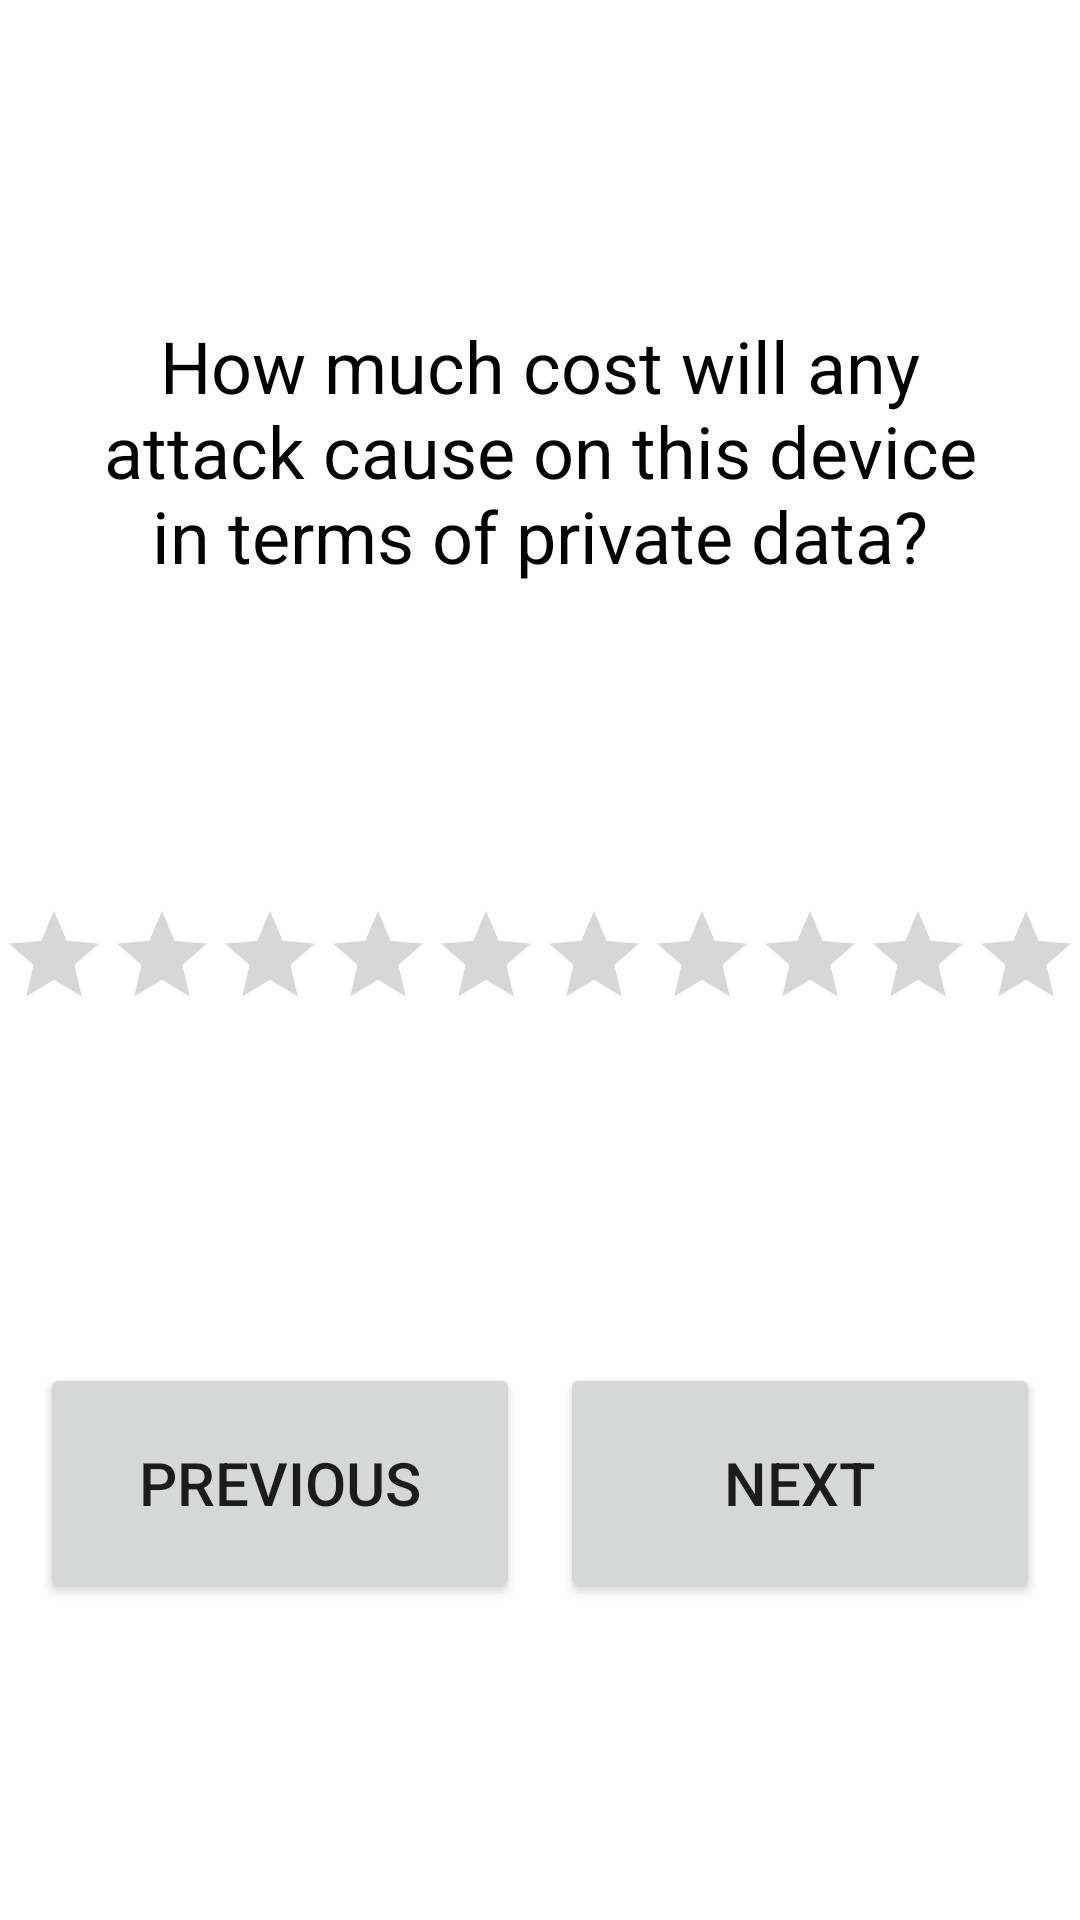

The Android layout XML behind this screen, and the referenced resources:
<!-- AndroidManifest.xml: application theme Theme.CompSecurityAlgoSuggester -->
<!-- res/layout/fragment_q6.xml -->
<?xml version="1.0" encoding="utf-8"?>
<androidx.constraintlayout.widget.ConstraintLayout xmlns:android="http://schemas.android.com/apk/res/android"
    android:layout_width="match_parent"
    android:layout_height="match_parent"
    xmlns:app="http://schemas.android.com/apk/res-auto"
    android:background="@drawable/background">

    <TextView
        android:id="@+id/question6"
        android:layout_width="300dp"
        android:layout_height="wrap_content"
        app:layout_constraintTop_toTopOf="parent"
        app:layout_constraintStart_toStartOf="parent"
        app:layout_constraintEnd_toEndOf="parent"
        android:textSize="24dp"
        android:gravity="center"
        android:textColor="@color/black"
        app:layout_constraintBottom_toTopOf="@+id/ratingBar6"
        android:text="How much cost will any attack cause on this device in terms of private data?"/>


    <RatingBar
        android:id="@+id/ratingBar6"
        android:layout_width="wrap_content"
        android:layout_height="wrap_content"
        android:numStars="10"
        app:layout_constraintBottom_toTopOf="@+id/btnNext6"
        app:layout_constraintEnd_toEndOf="parent"
        app:layout_constraintStart_toStartOf="parent"
        app:layout_constraintTop_toBottomOf="@id/question6"
        style="@style/MyRatingBar"
        android:isIndicator="false"/>

    <Button
        android:id="@+id/btnPrev6"
        android:layout_width="160dp"
        android:layout_height="80dp"
        android:text="PREVIOUS"
        android:textSize="20dp"
        app:layout_constraintBottom_toBottomOf="parent"
        app:layout_constraintEnd_toStartOf="@id/btnNext6"
        app:layout_constraintStart_toStartOf="parent"
        app:layout_constraintTop_toBottomOf="@id/ratingBar6" />

    <Button
        android:id="@+id/btnNext6"
        android:layout_width="160dp"
        android:layout_height="80dp"
        android:text="Next"
        android:textSize="20dp"
        app:layout_constraintBottom_toBottomOf="parent"
        app:layout_constraintEnd_toEndOf="parent"
        app:layout_constraintStart_toEndOf="@id/btnPrev6"
        app:layout_constraintTop_toBottomOf="@id/ratingBar6" />




</androidx.constraintlayout.widget.ConstraintLayout>
<!-- resources referenced by this layout -->
<resources>
  <style name="MyRatingBar" parent="@android:style/Widget.DeviceDefault.RatingBar.Indicator">
          <item name="android:minHeight">48dp</item>
          <item name="android:maxHeight">48dp</item>
      </style>
  <style name="Theme.CompSecurityAlgoSuggester" parent="Theme.MaterialComponents.DayNight.NoActionBar">
          
          <item name="colorPrimary">@color/purple_500</item>
          <item name="colorPrimaryVariant">@color/purple_700</item>
          <item name="colorOnPrimary">@color/white</item>
          
          <item name="colorSecondary">@color/teal_200</item>
          <item name="colorSecondaryVariant">@color/teal_700</item>
          <item name="colorOnSecondary">@color/black</item>
          
          <item name="android:statusBarColor" tools:targetApi="l">?attr/colorPrimaryVariant</item>
          
      </style>
  <!-- not gathered from this repository: default colours our renderer supplied (Android Studio template values) -->
  <color name="purple_500">#FF6200EE</color>
  <color name="purple_700">#FF3700B3</color>
  <color name="teal_200">#FF03DAC5</color>
  <color name="teal_700">#FF018786</color>
  <color name="black">#FF000000</color>
  <color name="white">#FFFFFFFF</color>
</resources>
